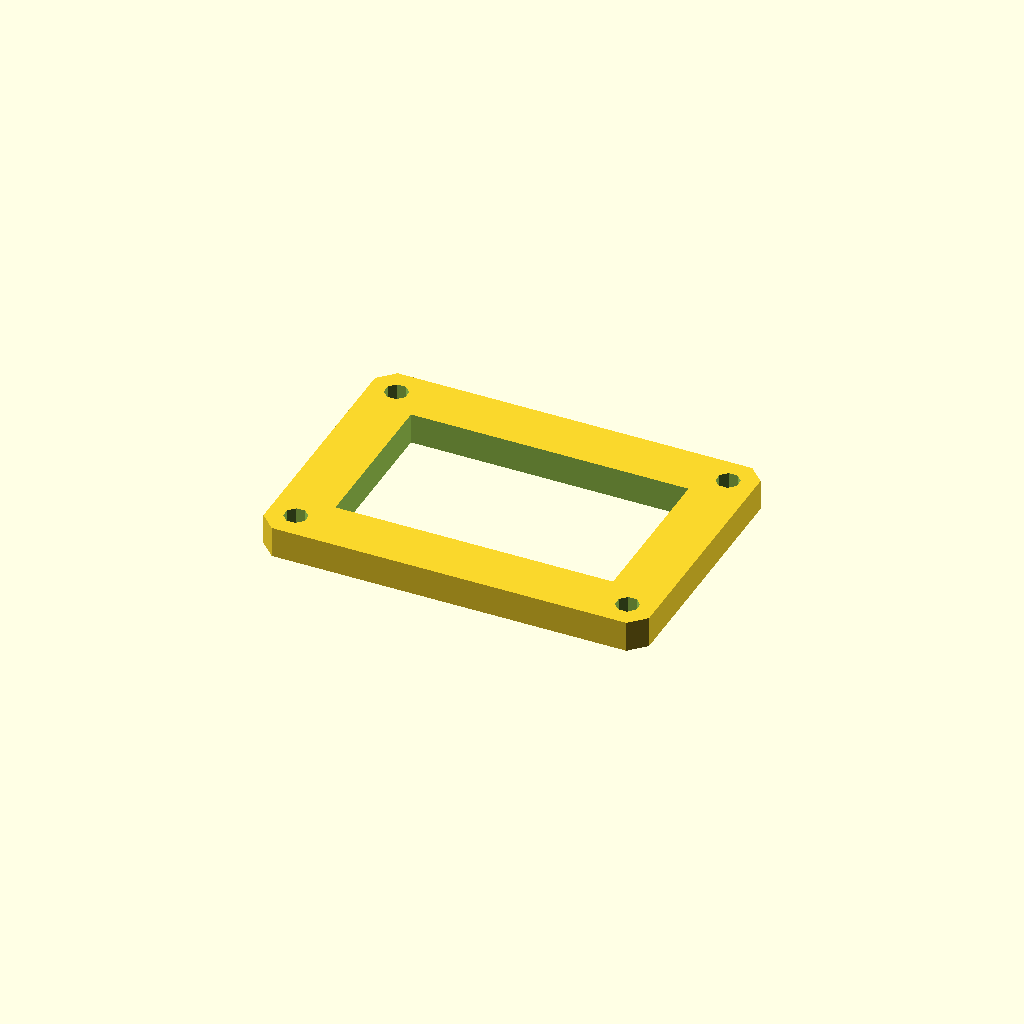
Cell 1 — every parameter at its default value.
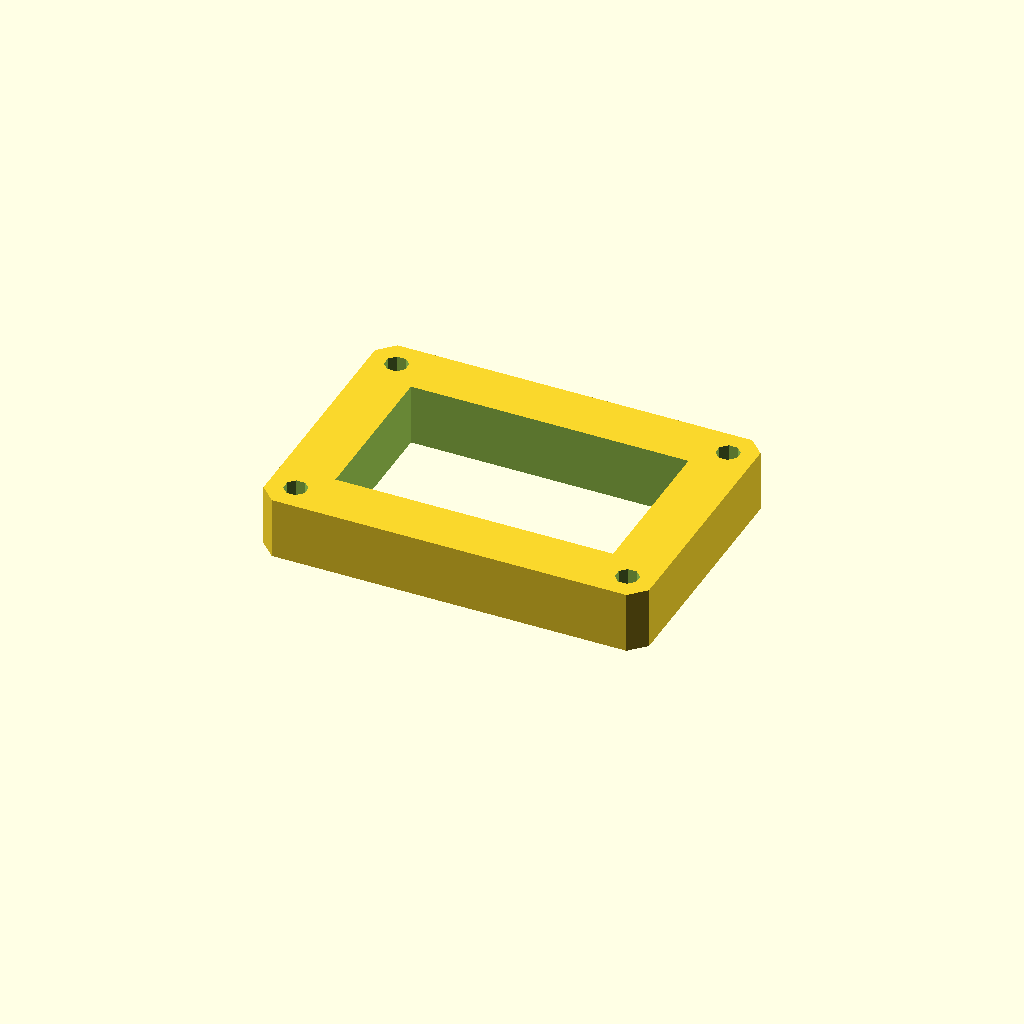
Cell 2 — plate_t set to 16, the other parameters unchanged.
All cells are drawn from one camera (rotation 55°, 0°, 25°, orthographic, colour scheme Cornfield), so only the parameter changes between them.
The OpenSCAD source (optional_data/data/sketch3/frameplates/part_0137.scad):
$fn = 32;

// ----------------------------------------------------------------------
// Frame plate: 100 x 70 frame, 14 mm rails
// ----------------------------------------------------------------------

// --- parameters (mm) ---
plate_l = 100;            // plate length, X
plate_w = 70;             // plate width, Y
plate_t = 8;              // plate thickness, Z (extrusion height)
corner_c = 4;             // corner chamfer
frame_bar = 14;           // frame rail width
bolt_r = 3;               // corner bolt window radius
bolt_inset = 7;           // bolt centre inset from the edges

win_l = plate_l - 2 * frame_bar;  // window length
win_w = plate_w - 2 * frame_bar;  // window width
bolt_d = 2 * bolt_r;  // corner hole diameter

profile = [[4, 0], [96, 0], [100, 4], [100, 66], [96, 70], [4, 70], [0, 66], [0, 4]];  // primary outline, 8 points, counter clockwise
void_1 = [[14, 14], [86, 14], [86, 56], [14, 56]];  // the window, 4 points
void_2 = [[9.772, 8.148], [8.148, 9.772], [5.852, 9.772], [4.228, 8.148], [4.228, 5.852], [5.852, 4.228], [8.148, 4.228], [9.772, 5.852]];  // corner bolt window, 8 points
void_3 = [[95.772, 8.148], [94.148, 9.772], [91.852, 9.772], [90.228, 8.148], [90.228, 5.852], [91.852, 4.228], [94.148, 4.228], [95.772, 5.852]];  // corner bolt window, 8 points
void_4 = [[9.772, 64.148], [8.148, 65.772], [5.852, 65.772], [4.228, 64.148], [4.228, 61.852], [5.852, 60.228], [8.148, 60.228], [9.772, 61.852]];  // corner bolt window, 8 points
void_5 = [[95.772, 64.148], [94.148, 65.772], [91.852, 65.772], [90.228, 64.148], [90.228, 61.852], [91.852, 60.228], [94.148, 60.228], [95.772, 61.852]];  // corner bolt window, 8 points

// --- the one profile operation ---
difference() {
  linear_extrude(height = plate_t) polygon(points = profile);
  translate([0, 0, -1])
    linear_extrude(height = plate_t + 2) polygon(points = void_1);
  translate([0, 0, -1])
    linear_extrude(height = plate_t + 2) polygon(points = void_2);
  translate([0, 0, -1])
    linear_extrude(height = plate_t + 2) polygon(points = void_3);
  translate([0, 0, -1])
    linear_extrude(height = plate_t + 2) polygon(points = void_4);
  translate([0, 0, -1])
    linear_extrude(height = plate_t + 2) polygon(points = void_5);
}
Customizer parameters (derived from the source; name, type, default, range or options):
plate_l: number, default 100
plate_w: number, default 70
plate_t: number, default 8
corner_c: number, default 4
frame_bar: number, default 14
bolt_r: number, default 3
bolt_inset: number, default 7
